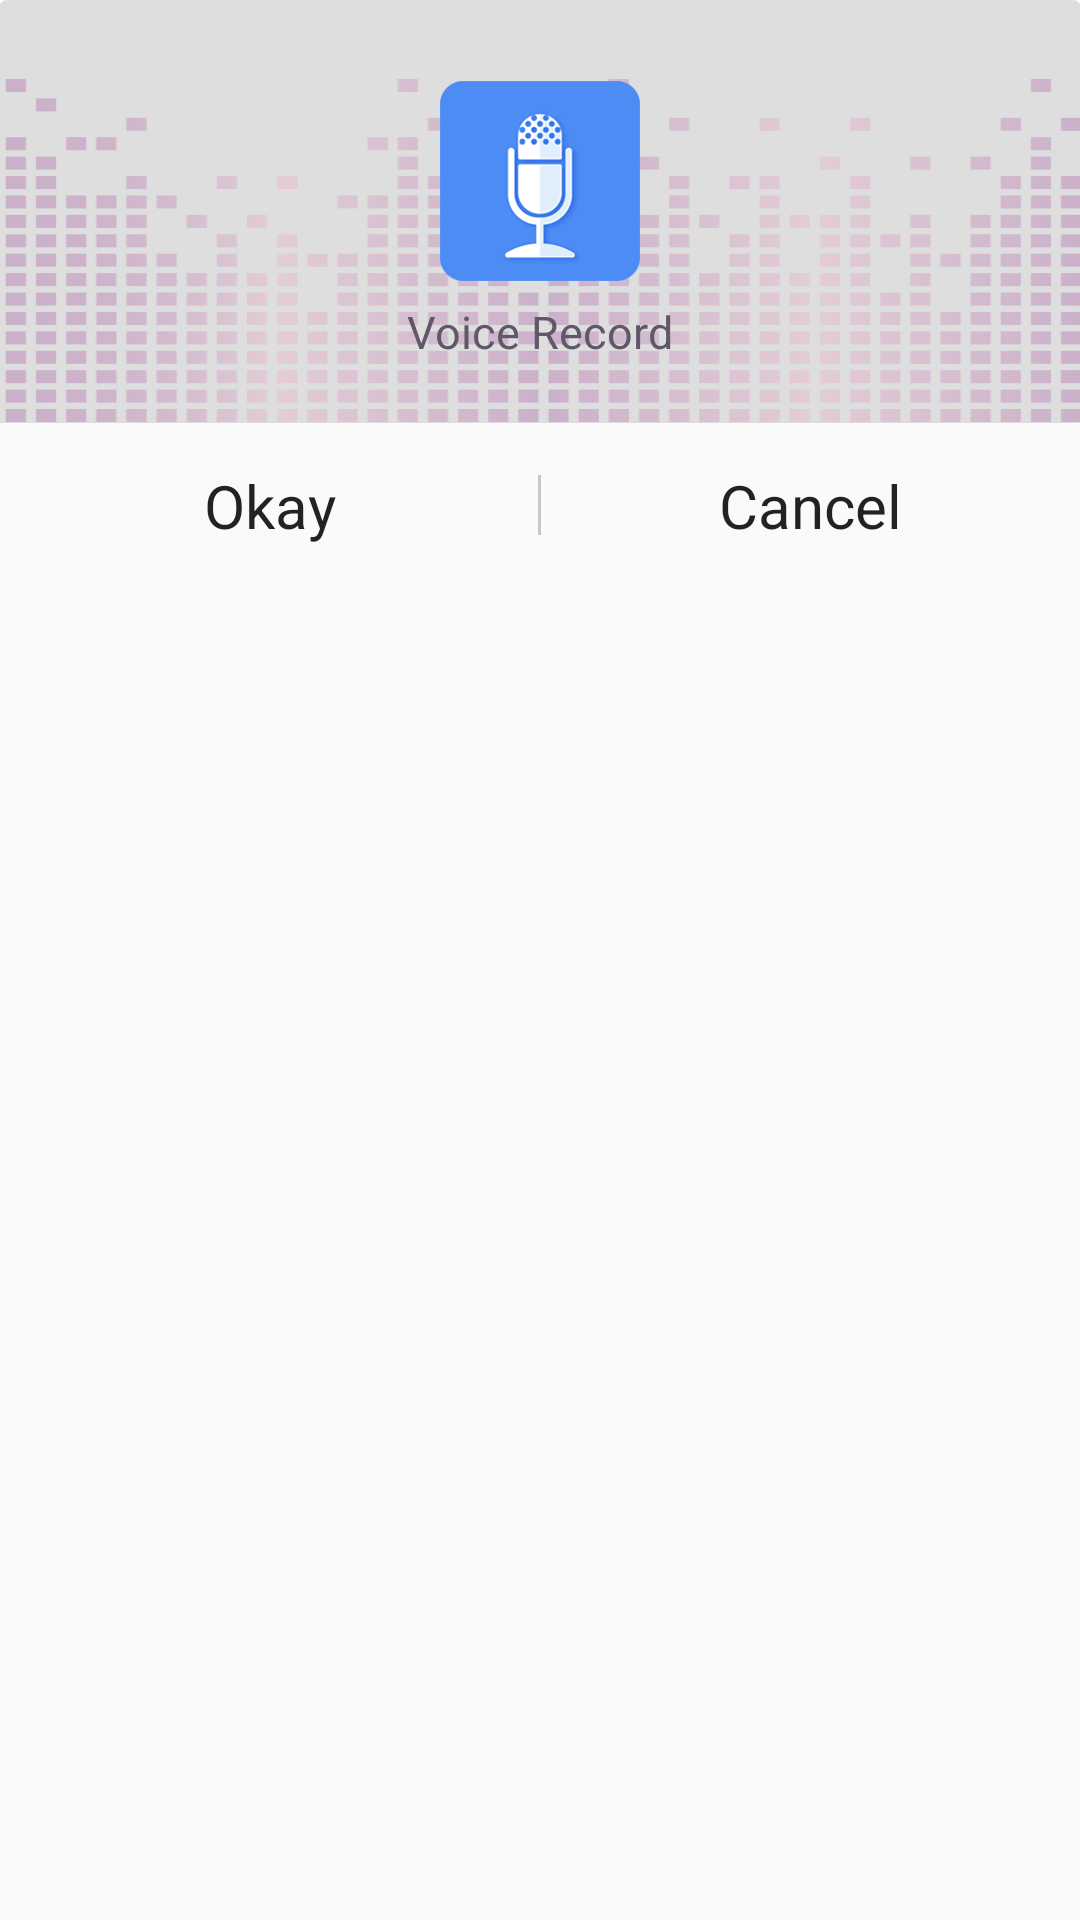

Android layout source for this screen:
<!-- AndroidManifest.xml: application theme AppTheme -->
<!-- res/layout/dialog_delete.xml -->
<?xml version="1.0" encoding="utf-8"?>
<LinearLayout
    xmlns:android="http://schemas.android.com/apk/res/android"
    android:layout_width="match_parent"
    android:layout_height="wrap_content"
    android:orientation="vertical"
    android:layout_gravity="center_horizontal">


    <LinearLayout
        android:layout_width="match_parent"
        android:layout_height="wrap_content"
        android:orientation="vertical"
        android:background="@drawable/delete_background">

        <ImageView

            android:layout_width="wrap_content"
            android:layout_height="wrap_content"
            android:layout_gravity="center_horizontal"
            android:layout_marginTop="81px"
            android:src="@drawable/delete_dialog_icon" />

        <TextView
            android:layout_width="wrap_content"
            android:layout_height="wrap_content"
            android:layout_gravity="center_horizontal"
            android:layout_marginTop="20px"
            android:text="Voice Record"
            android:textColor="#605869"
            android:textSize="45px"/>

    </LinearLayout>

    <LinearLayout
        android:layout_width="match_parent"
        android:layout_height="165px"
        android:orientation="horizontal">

        <TextView
            android:id="@+id/delete_okay"
            android:layout_width="0dp"
            android:layout_height="match_parent"
            android:layout_weight="1"
            android:gravity="center"
            android:background="?android:attr/selectableItemBackground"
            android:text="Okay"
            android:textColor="#dd000000"
            android:textSize="60px"/>

        <View
            android:layout_width="3px"
            android:layout_height="60px"
            android:layout_gravity="center_vertical"
            android:background="#33000000"/>

        <TextView
            android:id="@+id/delete_cancel"
            android:layout_width="0dp"
            android:layout_height="match_parent"
            android:layout_weight="1"
            android:gravity="center"
            android:background="?android:attr/selectableItemBackground"
            android:text="Cancel"
            android:textColor="#dd000000"
            android:textSize="60px"/>

    </LinearLayout>


</LinearLayout>


<!-- resources referenced by this layout -->
<resources>
  <!-- drawable delete_background: png bitmap (drawable-xxhdpi, 19015 bytes) -->
  <!-- drawable delete_dialog_icon: png bitmap (drawable-xxhdpi, 12079 bytes) -->
  <style name="AppTheme" parent="Theme.AppCompat.Light.NoActionBar">
          
          
  
      </style>
</resources>
